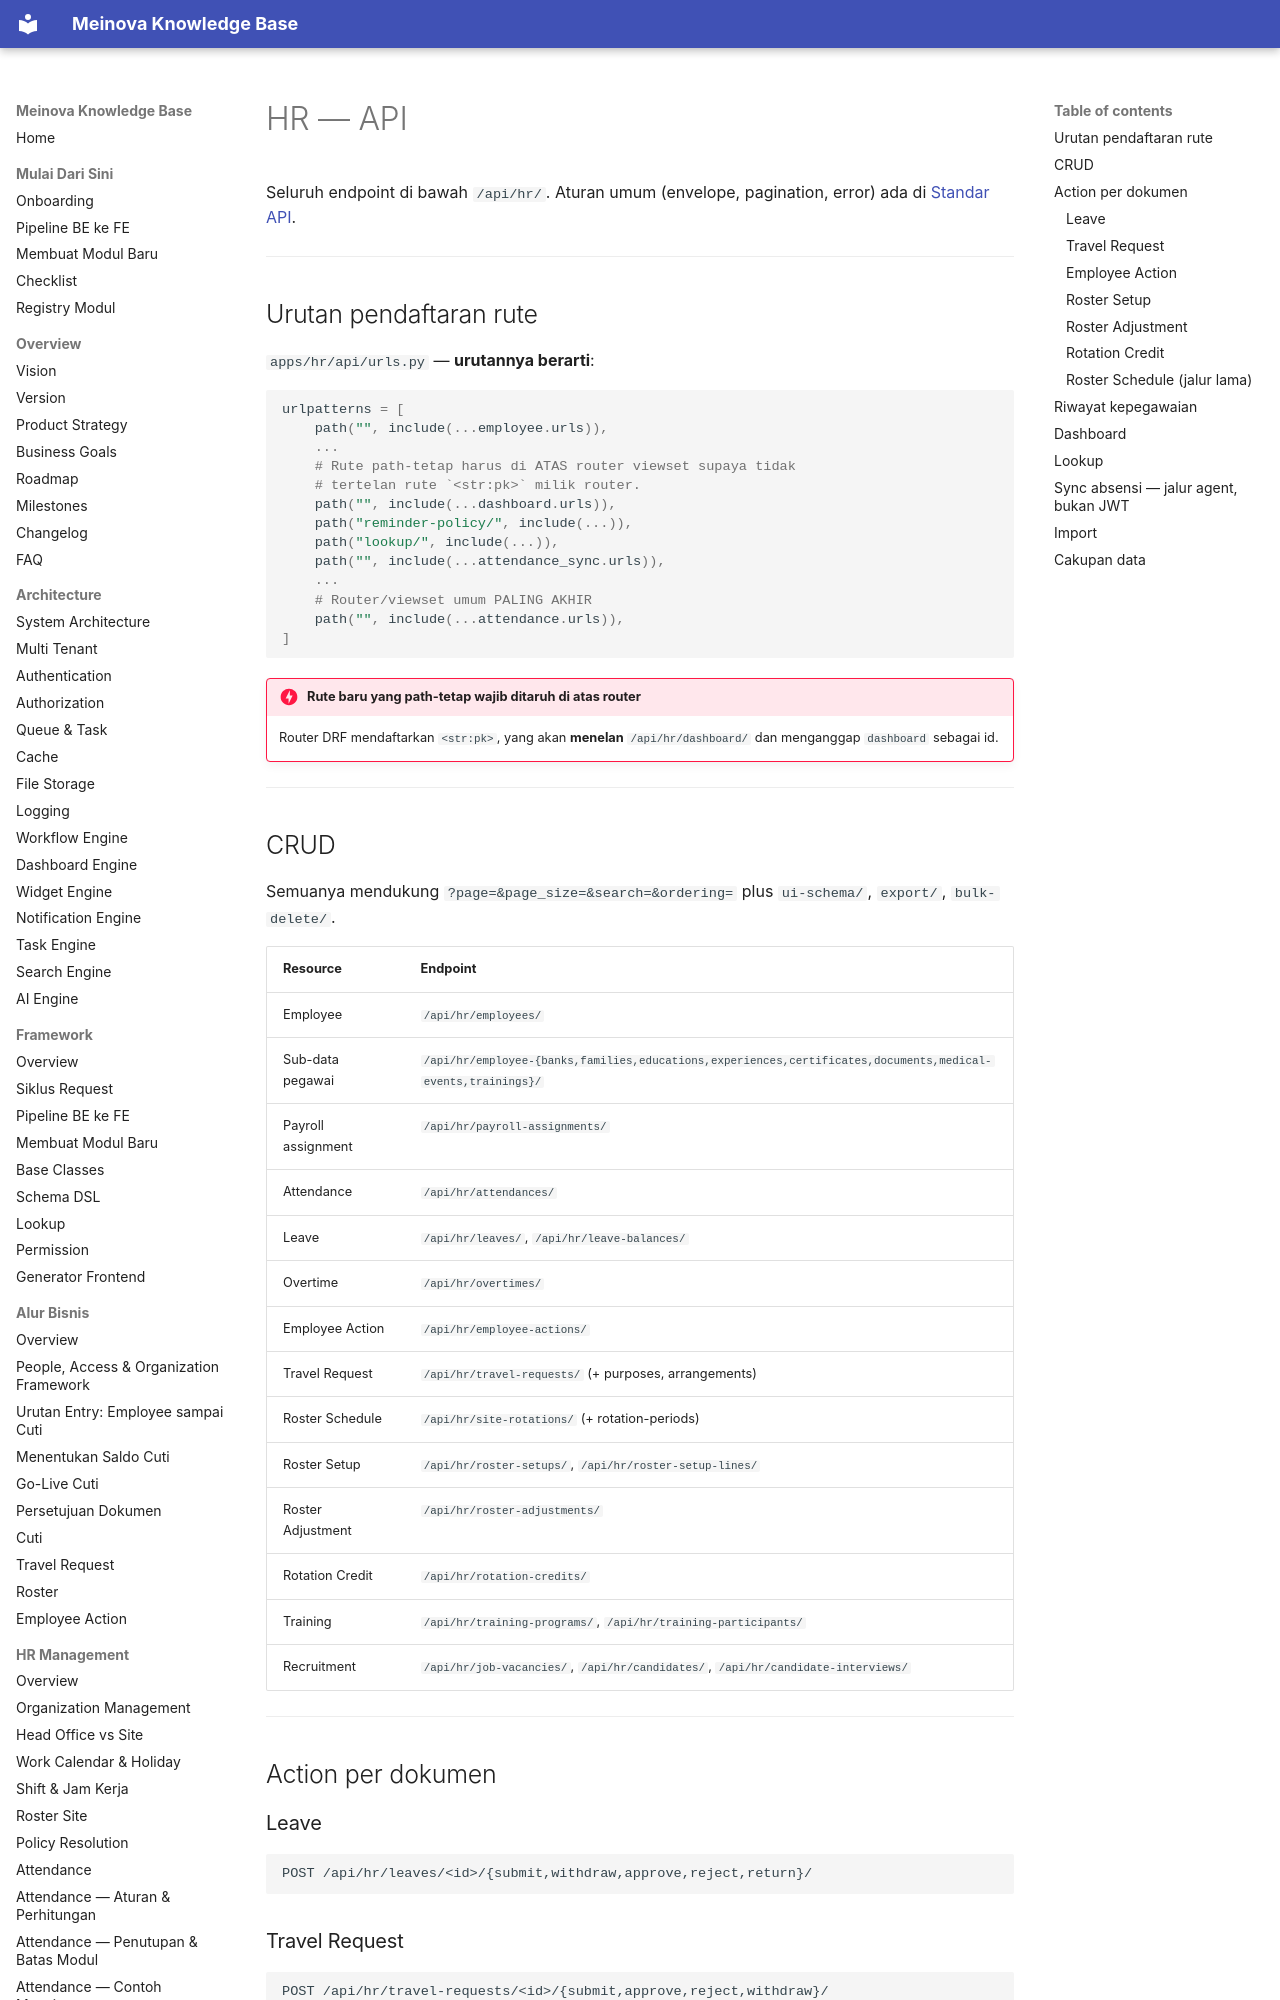

repository: 21bria/meinova-erp-api · page: 03-modules/hr/API/index.html · generator: mkdocs

# HR — API

Seluruh endpoint di bawah `/api/hr/`. Aturan umum (envelope, pagination, error) ada di [Standar API](../../05-api/Standards.md).

---

## Urutan pendaftaran rute

`apps/hr/api/urls.py` — **urutannya berarti**:

```python
urlpatterns = [
    path("", include(...employee.urls)),
    ...
    # Rute path-tetap harus di ATAS router viewset supaya tidak
    # tertelan rute `<str:pk>` milik router.
    path("", include(...dashboard.urls)),
    path("reminder-policy/", include(...)),
    path("lookup/", include(...)),
    path("", include(...attendance_sync.urls)),
    ...
    # Router/viewset umum PALING AKHIR
    path("", include(...attendance.urls)),
]
```

!!! danger "Rute baru yang path-tetap wajib ditaruh di atas router"
    Router DRF mendaftarkan `<str:pk>`, yang akan **menelan** `/api/hr/dashboard/` dan menganggap `dashboard` sebagai id.

---

## CRUD

Semuanya mendukung `?page=&page_size=&search=&ordering=` plus `ui-schema/`, `export/`, `bulk-delete/`.

| Resource | Endpoint |
|---|---|
| Employee | `/api/hr/employees/` |
| Sub-data pegawai | `/api/hr/employee-{banks,families,educations,experiences,certificates,documents,medical-events,trainings}/` |
| Payroll assignment | `/api/hr/payroll-assignments/` |
| Attendance | `/api/hr/attendances/` |
| Leave | `/api/hr/leaves/`, `/api/hr/leave-balances/` |
| Overtime | `/api/hr/overtimes/` |
| Employee Action | `/api/hr/employee-actions/` |
| Travel Request | `/api/hr/travel-requests/` (+ purposes, arrangements) |
| Roster Schedule | `/api/hr/site-rotations/` (+ rotation-periods) |
| Roster Setup | `/api/hr/roster-setups/`, `/api/hr/roster-setup-lines/` |
| Roster Adjustment | `/api/hr/roster-adjustments/` |
| Rotation Credit | `/api/hr/rotation-credits/` |
| Training | `/api/hr/training-programs/`, `/api/hr/training-participants/` |
| Recruitment | `/api/hr/job-vacancies/`, `/api/hr/candidates/`, `/api/hr/candidate-interviews/` |

---

## Action per dokumen

### Leave

```
POST /api/hr/leaves/<id>/{submit,withdraw,approve,reject,return}/
```

### Travel Request

```
POST /api/hr/travel-requests/<id>/{submit,approve,reject,withdraw}/
POST /api/hr/travel-requests/<id>/from-rotation-period/
```
